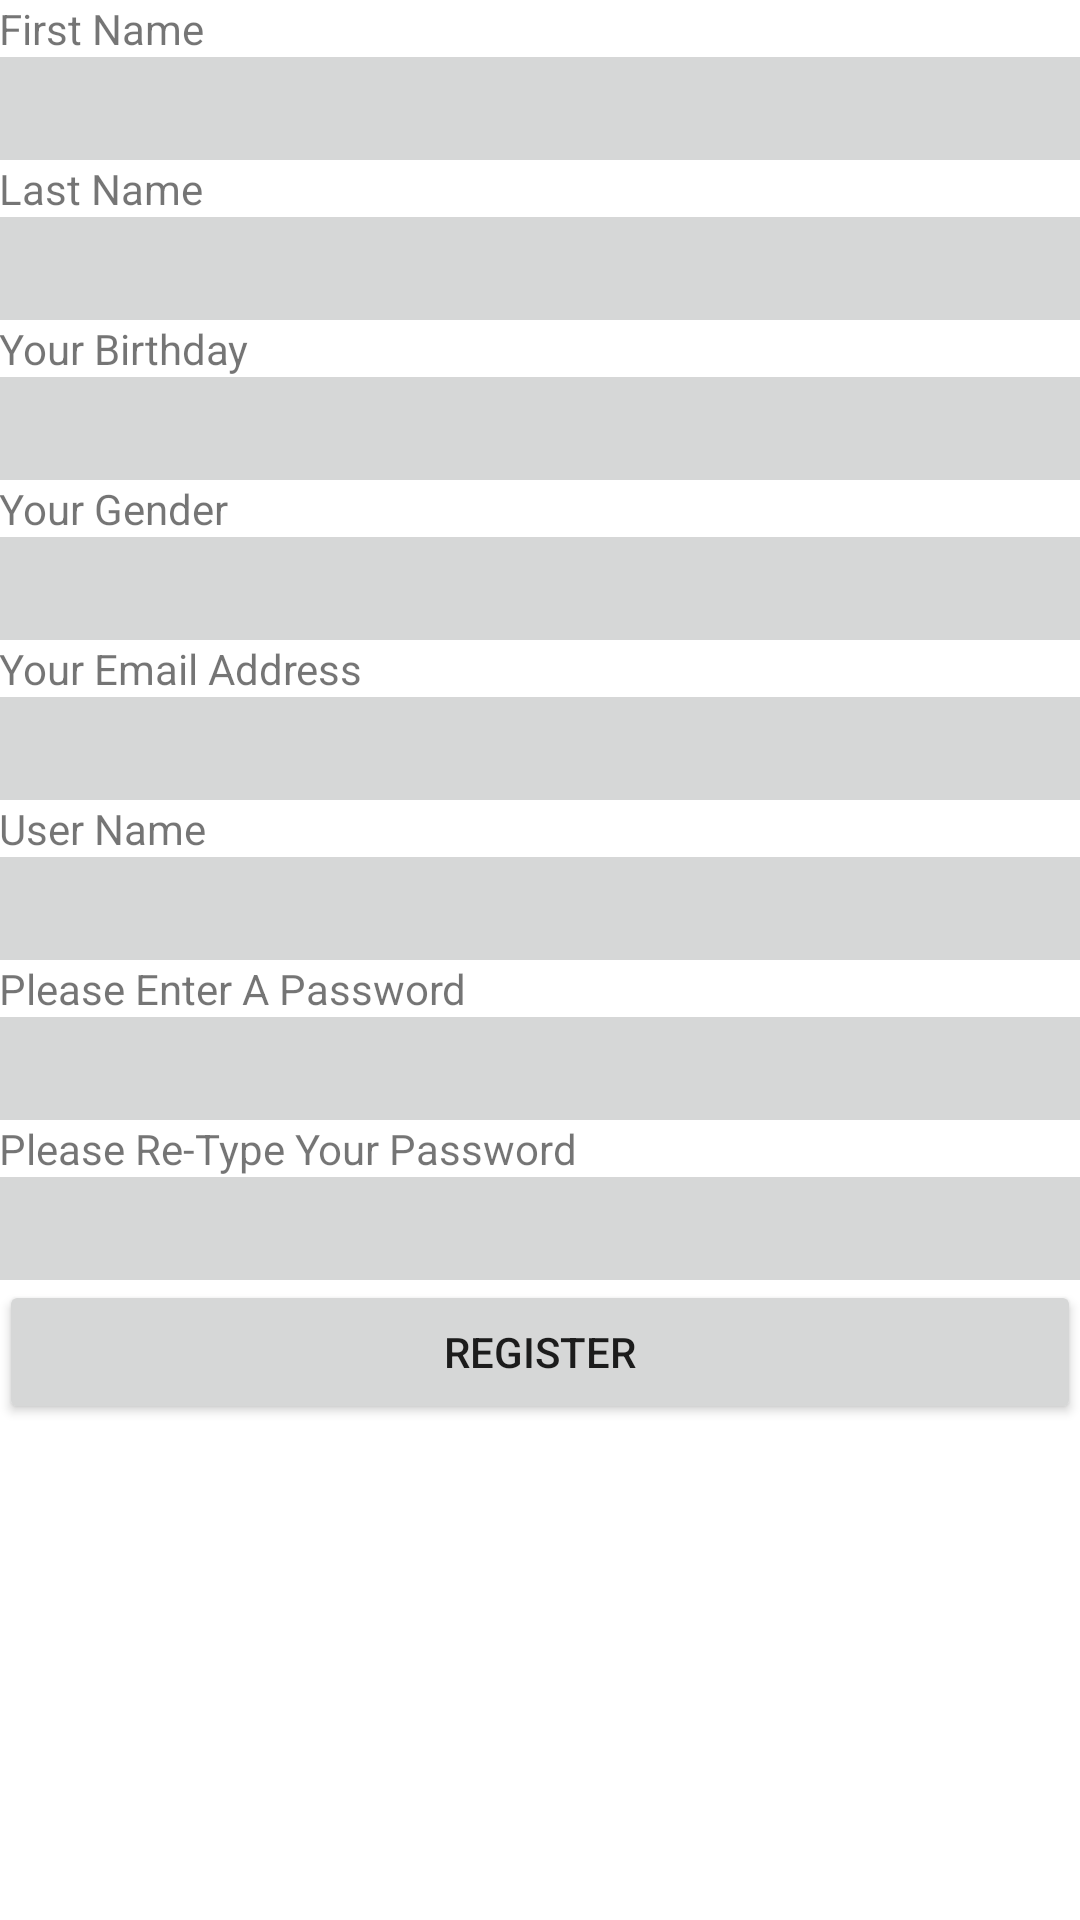

Produce the Android XML layout that renders to this screen, including the resource entries it uses.
<!-- AndroidManifest.xml: application theme AppTheme -->
<!-- res/layout/activity_register.xml -->
<?xml version="1.0" encoding="utf-8"?>
<RelativeLayout xmlns:android="http://schemas.android.com/apk/res/android"
    xmlns:app="http://schemas.android.com/apk/res-auto"
    xmlns:tools="http://schemas.android.com/tools"
    android:id="@+id/content_go_register"
    android:layout_width="match_parent"
    android:layout_height="match_parent"
    android:paddingBottom="@dimen/activity_vertical_margin"
    android:paddingLeft="@dimen/activity_horizontal_margin"
    android:paddingRight="@dimen/activity_horizontal_margin"
    android:paddingTop="@dimen/activity_vertical_margin"
    app:layout_behavior="@string/appbar_scrolling_view_behavior"
    tools:context="com.julieanne2864184gmail.postjson.GoRegister"
    tools:showIn="@layout/activity_register">

    <LinearLayout
        android:orientation="vertical"
        android:layout_width="match_parent"
        android:layout_height="match_parent"
        android:backgroundTint="@android:color/background_light"
        android:background="@android:color/darker_gray"
        tools:background="@android:color/darker_gray">

        <TextView
            android:id="@+id/tvfName"
            android:text="First Name"
            android:layout_width="match_parent"
            android:layout_height="wrap_content"
            />

        <EditText
            android:layout_width="match_parent"
            android:layout_height="wrap_content"
            android:background="#d6d7d7"
            android:ems="10"
            android:id="@+id/edfName"
            android:textAlignment="center"
            android:inputType="text"
            android:backgroundTint="?attr/colorButtonNormal"
            android:padding="5dp" />

        <TextView
            android:text="Last Name"
            android:layout_width="match_parent"
            android:layout_height="wrap_content"
            android:id="@+id/tvlName" />

        <EditText
            android:layout_width="match_parent"
            android:layout_height="wrap_content"
            android:background="#d6d7d7"
            android:inputType="textPersonName"
            android:ems="10"
            android:id="@+id/edlName"
            android:textAlignment="center"
            android:padding="5dp" />

        <TextView
            android:text="Your Birthday"
            android:layout_width="match_parent"
            android:layout_height="wrap_content"
            android:id="@+id/YourBirthday" />

        <EditText
            android:layout_width="match_parent"
            android:layout_height="wrap_content"
            android:background="#d6d7d7"
            android:inputType="date"
            android:ems="10"
            android:id="@+id/DoB"
            android:padding="5dp"
            android:textAlignment="center" />

        <TextView
            android:text="Your Gender"
            android:layout_width="match_parent"
            android:layout_height="wrap_content"
            android:id="@+id/tvGender" />

        <EditText
            android:layout_width="match_parent"
            android:layout_height="wrap_content"
            android:background="#d6d7d7"
            android:inputType="textPersonName"
            android:ems="10"
            android:id="@+id/edGender"
            android:padding="5dp"
            android:textAlignment="center" />

        <TextView
            android:text="Your Email Address"
            android:layout_width="match_parent"
            android:layout_height="wrap_content"
            android:id="@+id/tvEmailAddress" />

        <EditText
            android:layout_width="match_parent"
            android:layout_height="wrap_content"
            android:background="#d6d7d7"
            android:inputType="textEmailAddress"
            android:ems="10"
            android:id="@+id/edEmailAddress"
            android:textAlignment="center"
            android:padding="5dp" />

        <TextView
            android:text="User Name"
            android:layout_width="match_parent"
            android:layout_height="wrap_content"
            android:id="@+id/tvUserName" />

        <EditText
            android:layout_width="match_parent"
            android:layout_height="wrap_content"
            android:background="#d6d7d7"
            android:inputType="textPersonName"
            android:ems="10"
            android:id="@+id/edUserName"
            android:textAlignment="center"
            android:padding="5dp" />

        <TextView
            android:text="Please Enter A Password"
            android:layout_width="match_parent"
            android:layout_height="wrap_content"
            android:id="@+id/tvPassword" />

        <EditText
            android:layout_width="match_parent"
            android:layout_height="wrap_content"
            android:background="#d6d7d7"
            android:inputType="textPassword"
            android:ems="10"
            android:id="@+id/edPassword"
            android:textAlignment="center"
            android:padding="5dp" />

        <TextView
            android:text="Please Re-Type Your Password"
            android:layout_width="match_parent"
            android:layout_height="wrap_content"
            android:id="@+id/PasswordCk" />

        <EditText
            android:layout_width="match_parent"
            android:layout_height="wrap_content"
            android:background="#d6d7d7"
            android:inputType="textPassword"
            android:ems="10"
            android:id="@+id/PasswordCK"
            android:textAlignment="center"
            android:padding="5dp" />

        <Button
            android:text="Register"
            android:layout_width="match_parent"
            android:layout_height="wrap_content"
            android:id="@+id/Register"
            tools:backgroundTint="@android:color/holo_green_light"
            android:padding="10dp" />
    </LinearLayout>

</RelativeLayout>
<!-- resources referenced by this layout -->
<resources>
  <style name="AppTheme" parent="Theme.AppCompat.Light.DarkActionBar">
      
      <item name="colorPrimary">@color/colorPrimary</item>
      <item name="colorPrimaryDark">@color/colorPrimaryDark</item>
      <item name="colorAccent">@color/colorAccent</item>
  </style>
  <!-- not gathered from this repository: default colours our renderer supplied (Android Studio template values) -->
  <color name="colorPrimary">#FF6200EE</color>
  <color name="colorPrimaryDark">#FF3700B3</color>
  <color name="colorAccent">#FF03DAC5</color>
</resources>
